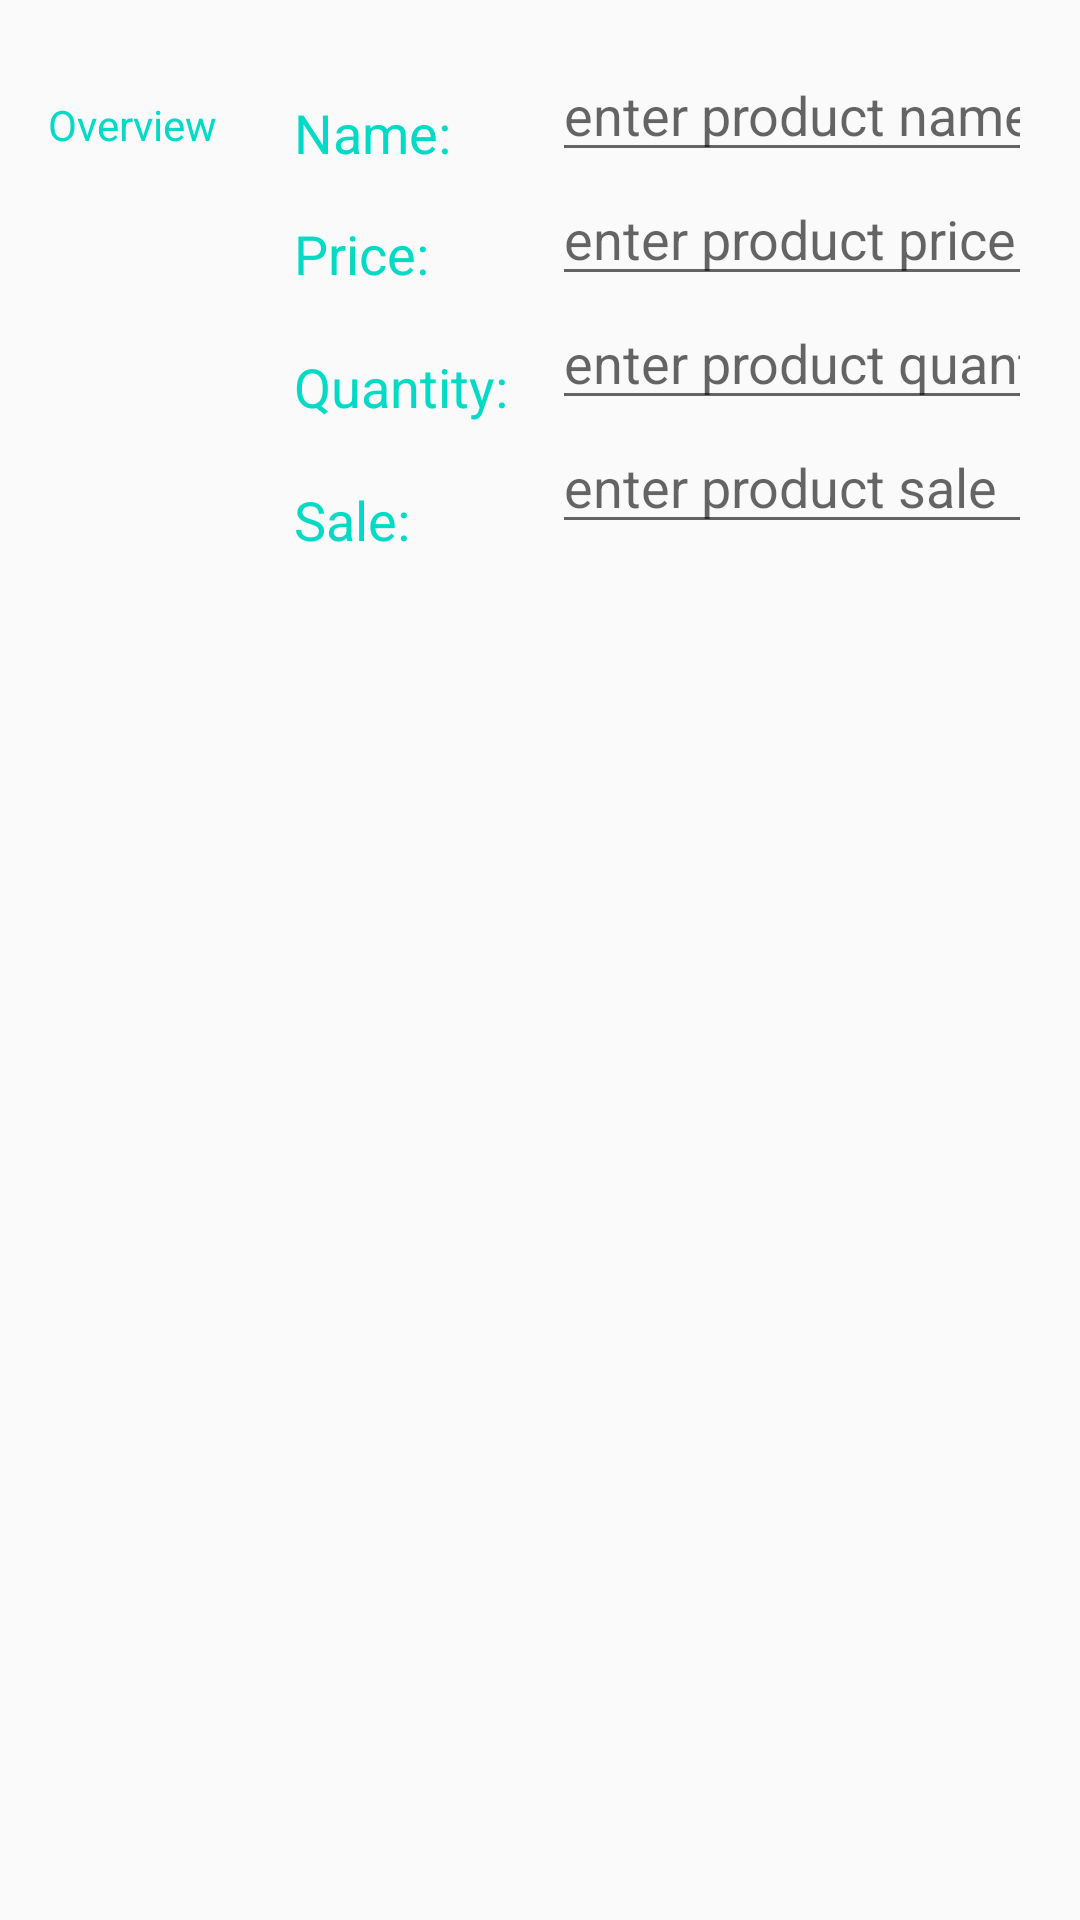

Write the Android layout XML for this screen, with the resource values it uses.
<!-- AndroidManifest.xml: application theme AppTheme -->
<!-- res/layout/inventory_editor.xml -->
<?xml version="1.0" encoding="utf-8"?>
<LinearLayout
    xmlns:android="http://schemas.android.com/apk/res/android"
    xmlns:tools="http://schemas.android.com/tools"
    android:layout_width="match_parent"
    android:layout_height="match_parent"
    android:orientation="vertical"
    android:padding="16dp"
    tools:context=".EditorActivity">


    <LinearLayout
        android:layout_width="match_parent"
        android:layout_height="wrap_content"
        android:orientation="horizontal">


        <TextView
            android:text="@string/overview"
            style="@style/InventoryStyle" />

        <LinearLayout
            android:layout_width="0dp"
            android:layout_height="wrap_content"
            android:layout_weight="1"
            android:orientation="vertical">

            <TextView
                android:layout_width="wrap_content"
                android:layout_height="wrap_content"
                android:text="@string/name"
                style="@style/InventoryTextViewStyle"/>

            <TextView
                android:layout_width="wrap_content"
                android:layout_height="wrap_content"
                android:text="@string/price"
                style="@style/InventoryTextViewStyle"/>

            <TextView
                android:layout_width="wrap_content"
                android:layout_height="wrap_content"
                android:text="@string/quantity"
                android:paddingTop="20dp"
                style="@style/InventoryTextViewStyle"/>

            <TextView
                android:layout_width="wrap_content"
                android:layout_height="wrap_content"
                android:text="@string/sale"
                android:paddingTop="20dp"
                style="@style/InventoryTextViewStyle"/>


        </LinearLayout>


        <LinearLayout
            android:layout_height="wrap_content"
            android:layout_width="0dp"
            android:layout_weight="2"
            android:paddingLeft="4dp"
            android:orientation="vertical">


            <EditText
                android:id="@+id/edit_inventory_name"
                android:inputType="textCapWords"
                android:hint="@string/hint_name"
                style="@style/InventoryEditorStyle" />


            <EditText
                android:id="@+id/edit_inventory_price"
                android:inputType="number"
                android:hint="@string/hint_price"
                style="@style/InventoryEditorStyle" />


            <EditText
                android:id="@+id/edit_inventory_quantity"
                android:hint="@string/hint_quantity"
                android:inputType="numberDecimal"
                style="@style/InventoryEditorStyle" />


            <EditText
                android:id="@+id/edit_inventory_sale"
                android:hint="@string/hint_sale"
                android:inputType="numberDecimal"
                style="@style/InventoryEditorStyle" />
        </LinearLayout>
    </LinearLayout>


</LinearLayout>
<!-- resources referenced by this layout -->
<resources>
  <string name="hint_name">enter product name</string>
  <string name="hint_price">enter product price</string>
  <string name="hint_quantity">enter product quantity</string>
  <string name="hint_sale">enter product sale</string>
  <string name="name">Name:</string>
  <string name="overview">Overview</string>
  <string name="price">Price:</string>
  <string name="quantity">Quantity:</string>
  <string name="sale">Sale:</string>
  <style name="InventoryEditorStyle">
          <item name="android:layout_height">wrap_content</item>
          <item name="android:layout_width">match_parent</item>
          <item name="android:textAppearance">?android:textAppearanceMedium</item>
      </style>
  <style name="InventoryStyle">
          <item name="android:layout_height">wrap_content</item>
          <item name="android:layout_width">0dp</item>
          <item name="android:layout_weight">1</item>
          <item name="android:paddingTop">16dp</item>
          <item name="android:textColor">@color/colorAccent</item>
          <item name="android:textAppearance">?android:textAppearanceSmall</item>
      </style>
  <style name="InventoryTextViewStyle">
          <item name="android:layout_height">wrap_content</item>
          <item name="android:layout_width">0dp</item>
          <item name="android:layout_weight">1</item>
          <item name="android:paddingTop">16dp</item>
          <item name="android:textColor">@color/colorAccent</item>
          <item name="android:textAppearance">?android:textAppearanceMedium</item>
      </style>
  <style name="AppTheme" parent="Theme.AppCompat.Light.DarkActionBar">
          
          <item name="colorPrimary">@color/colorPrimary</item>
          <item name="colorPrimaryDark">@color/colorPrimaryDark</item>
          <item name="colorAccent">@color/colorAccent</item>
      </style>
  <!-- not gathered from this repository: default colours our renderer supplied (Android Studio template values) -->
  <color name="colorPrimary">#FF6200EE</color>
  <color name="colorPrimaryDark">#FF3700B3</color>
  <color name="colorAccent">#FF03DAC5</color>
</resources>
